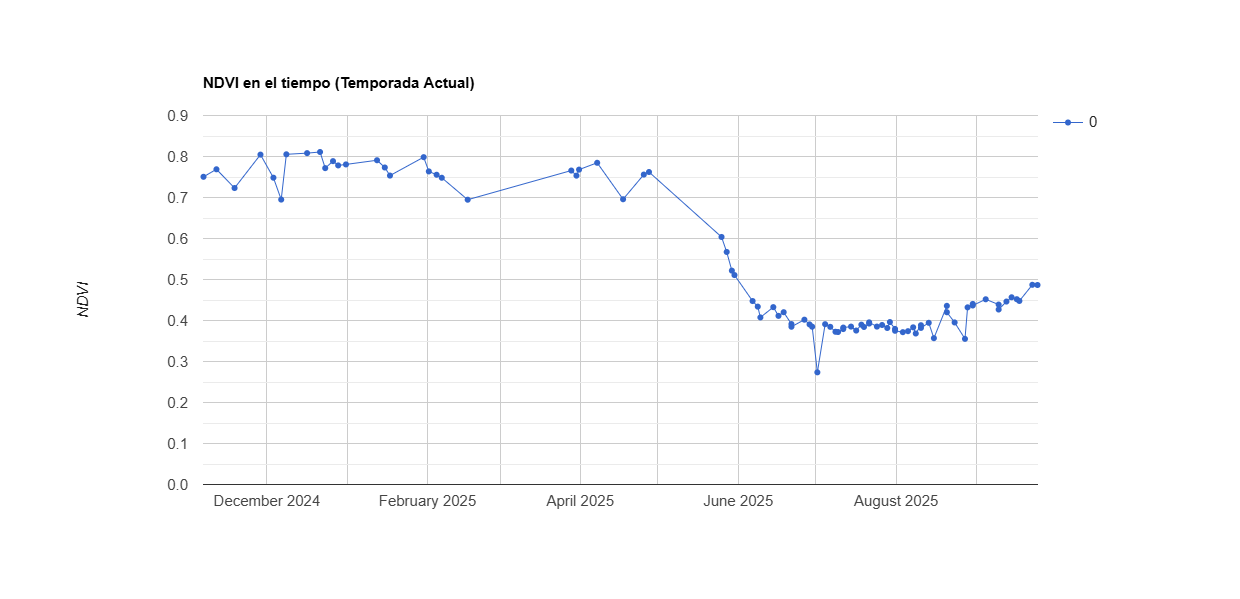

The table this chart was drawn from, first rows:
system:time_start, 0
Nov 6, 2024, 0.75
Nov 11, 2024, 0.769
Nov 18, 2024, 0.723
Nov 28, 2024, 0.805
Dec 3, 2024, 0.748
Dec 6, 2024, 0.695
Dec 8, 2024, 0.805
Dec 16, 2024, 0.808
Dec 21, 2024, 0.811
Dec 23, 2024, 0.772
Dec 26, 2024, 0.789
Dec 28, 2024, 0.778
Dec 31, 2024, 0.781
Jan 12, 2025, 0.791
Jan 15, 2025, 0.773
Jan 17, 2025, 0.753
Jan 30, 2025, 0.798
Feb 1, 2025, 0.764
Feb 4, 2025, 0.755
Feb 6, 2025, 0.748
Feb 16, 2025, 0.695
Mar 28, 2025, 0.766
Mar 30, 2025, 0.753
Mar 31, 2025, 0.768
Apr 7, 2025, 0.785
Apr 17, 2025, 0.696
Apr 25, 2025, 0.756
Apr 27, 2025, 0.762
May 25, 2025, 0.604
May 27, 2025, 0.567
May 29, 2025, 0.522
May 30, 2025, 0.511
Jun 6, 2025, 0.447
Jun 8, 2025, 0.434
Jun 9, 2025, 0.408
Jun 14, 2025, 0.433
Jun 16, 2025, 0.411
Jun 18, 2025, 0.42
Jun 21, 2025, 0.391
Jun 21, 2025, 0.385
Jun 26, 2025, 0.402
Jun 28, 2025, 0.391
Jun 29, 2025, 0.385
Jul 1, 2025, 0.274
Jul 4, 2025, 0.391
Jul 6, 2025, 0.385
Jul 8, 2025, 0.373
Jul 9, 2025, 0.372
Jul 11, 2025, 0.379
Jul 11, 2025, 0.383
Jul 14, 2025, 0.385
Jul 16, 2025, 0.375
Jul 18, 2025, 0.39
Jul 19, 2025, 0.384
Jul 21, 2025, 0.393
Jul 21, 2025, 0.395
Jul 24, 2025, 0.385
Jul 26, 2025, 0.389
Jul 28, 2025, 0.382
Jul 29, 2025, 0.396
... 26 more rows
